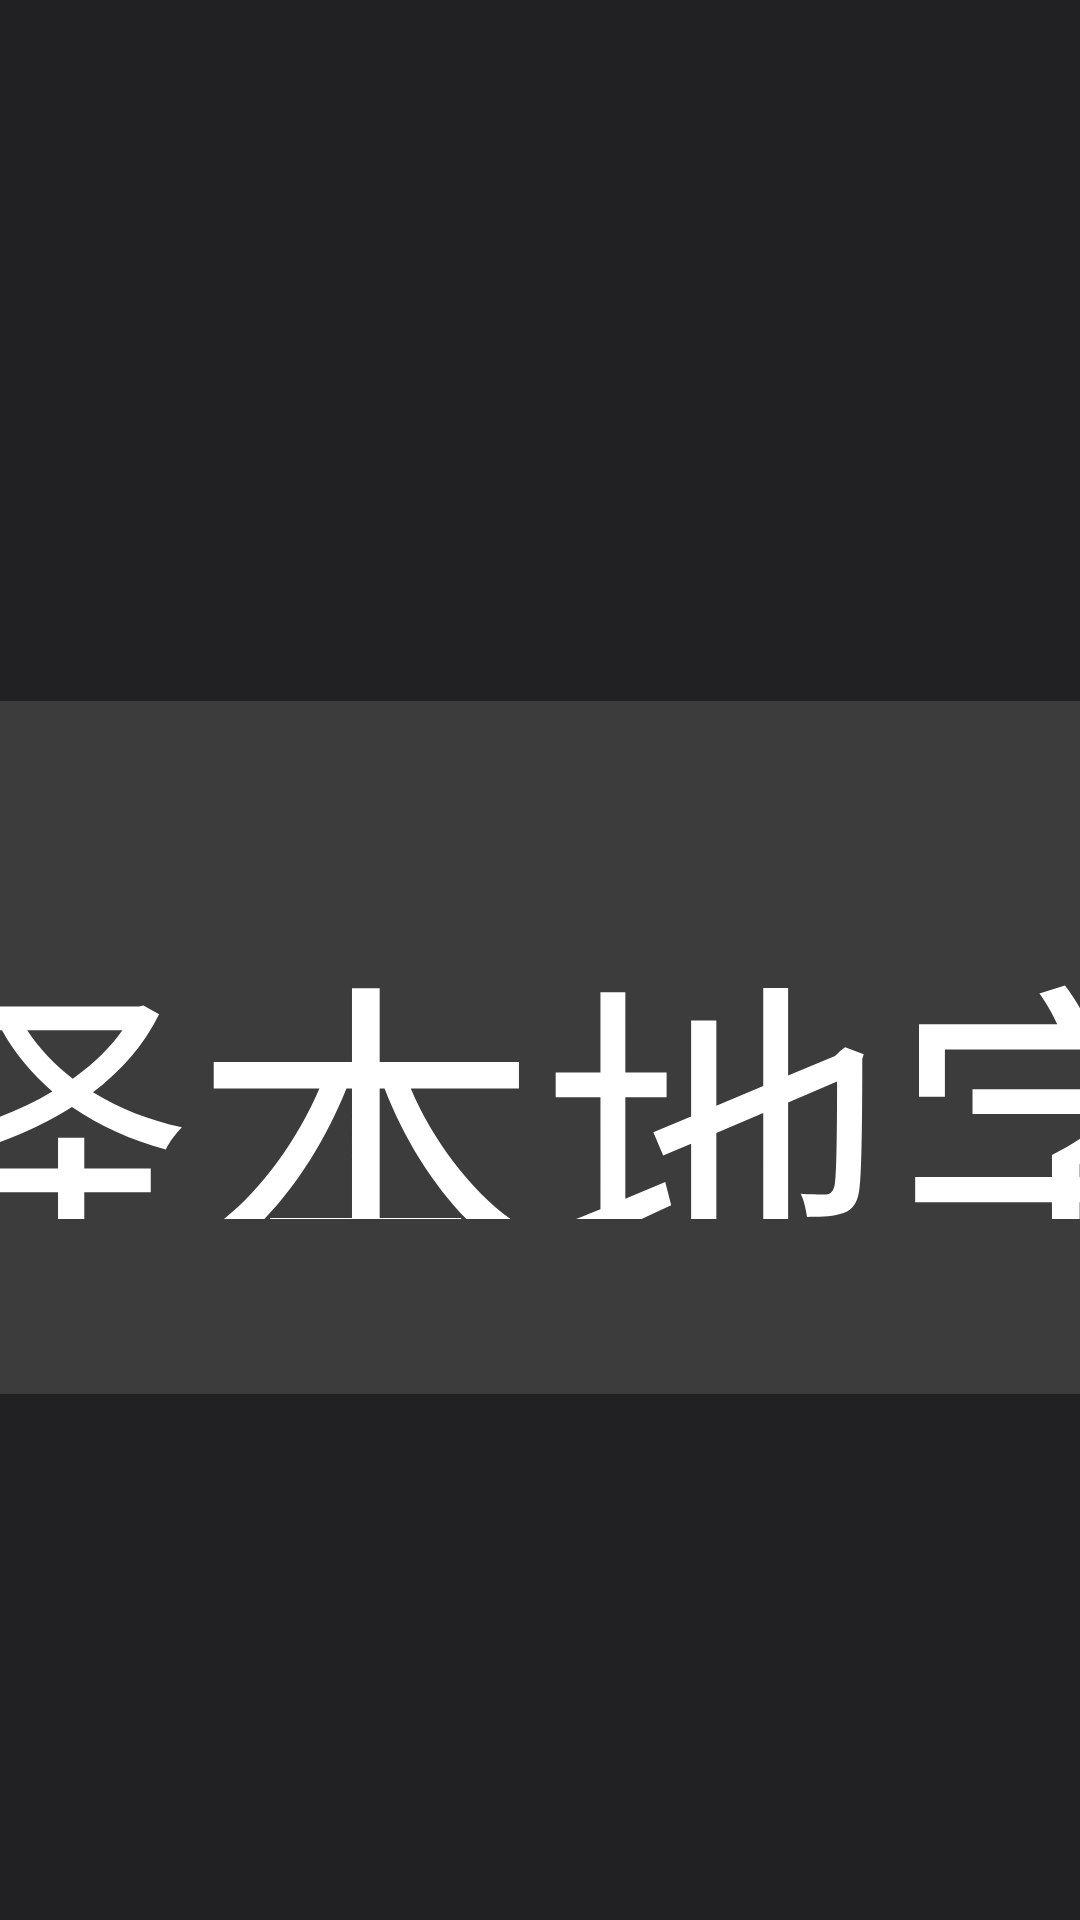

Here is an Android app screen rendered from its layout file. Give the layout XML and the strings, colors and styles it references.
<!-- AndroidManifest.xml: application theme AppTheme.NoActionBar -->
<!-- res/layout/dialog_subtitle.xml -->
<?xml version="1.0" encoding="utf-8"?>
<FrameLayout xmlns:android="http://schemas.android.com/apk/res/android"
    xmlns:app="http://schemas.android.com/apk/res-auto"
    xmlns:tools="http://schemas.android.com/tools"
    android:layout_width="match_parent"
    android:layout_height="match_parent">

    <LinearLayout
        android:layout_width="@dimen/vs_640"
        android:layout_height="wrap_content"
        android:layout_gravity="center"
        android:background="@drawable/shape_danmu_setting_bg"
        android:orientation="vertical"
        android:padding="@dimen/vs_30">

        <LinearLayout
            android:layout_width="match_parent"
            android:layout_height="wrap_content"
            android:layout_gravity="center"
            android:orientation="vertical">

            <TextView
                android:id="@+id/selectInternal"
                android:layout_width="@dimen/vs_480"
                android:layout_height="wrap_content"
                android:layout_gravity="center"
                android:background="@drawable/button_danmu_setting"
                android:focusable="true"
                android:gravity="center"
                android:padding="@dimen/vs_10"
                android:text="选择内置字幕"
                android:visibility="gone"
                android:textColor="@color/atv_btn_text"
                android:textSize="@dimen/ts_20" />

            <TextView
                android:id="@+id/selectLocal"
                android:layout_width="@dimen/vs_480"
                android:layout_height="wrap_content"
                android:layout_gravity="center"
                android:layout_marginTop="@dimen/vs_10"
                android:background="@drawable/button_danmu_setting"
                android:focusable="true"
                android:gravity="center"
                android:padding="@dimen/vs_10"
                android:text="选择本地字幕"
                android:textColor="@color/atv_btn_text"
                android:textSize="@dimen/ts_20" />

            <TextView
                android:id="@+id/selectRemote"
                android:layout_width="@dimen/vs_480"
                android:layout_height="wrap_content"
                android:layout_gravity="center"
                android:layout_marginTop="@dimen/vs_10"
                android:background="@drawable/button_danmu_setting"
                android:focusable="true"
                android:gravity="center"
                android:padding="@dimen/vs_10"
                android:text="在线搜索字幕"
                android:textColor="@color/atv_btn_text"
                android:textSize="@dimen/ts_20" />

            <LinearLayout
                android:gravity="center_vertical"
                android:orientation="horizontal"
                android:layout_gravity="center"
                android:layout_marginTop="@dimen/vs_10"
                android:layout_width="@dimen/vs_480"
                android:layout_height="@dimen/vs_60">
                <TextView
                    android:id="@+id/subtitleSizeMinus"
                    android:layout_width="@dimen/vs_140"
                    android:layout_height="wrap_content"
                    android:layout_gravity="center"
                    android:background="@drawable/button_danmu_setting"
                    android:focusable="true"
                    android:gravity="center"
                    android:padding="@dimen/vs_10"
                    android:text="字号减小"
                    android:textColor="@color/atv_btn_text"
                    android:textSize="@dimen/ts_20" />

                <TextView
                    android:id="@+id/subtitleSizeText"
                    android:layout_width="@dimen/vs_120"
                    android:layout_height="@dimen/vs_60"
                    android:layout_gravity="center"
                    android:gravity="center"
                    android:layout_marginLeft="@dimen/vs_40"
                    android:layout_marginRight="@dimen/vs_40"
                    android:text="16"
                    android:textSize="@dimen/ts_26" />

                <TextView
                    android:id="@+id/subtitleSizePlus"
                    android:layout_width="@dimen/vs_140"
                    android:layout_height="wrap_content"
                    android:layout_gravity="center"
                    android:background="@drawable/button_danmu_setting"
                    android:focusable="true"
                    android:gravity="center"
                    android:padding="@dimen/vs_10"
                    android:text="字号增大"
                    android:textColor="@color/atv_btn_text"
                    android:textSize="@dimen/ts_20" />

            </LinearLayout>

            <LinearLayout
                android:gravity="center_vertical"
                android:orientation="horizontal"
                android:layout_gravity="center"
                android:layout_marginTop="@dimen/vs_10"
                android:layout_width="@dimen/vs_480"
                android:layout_height="@dimen/vs_60">
                <TextView
                    android:id="@+id/subtitleStyleOne"
                    android:layout_width="@dimen/vs_140"
                    android:layout_height="wrap_content"
                    android:layout_gravity="center"
                    android:background="@drawable/button_danmu_setting"
                    android:focusable="true"
                    android:gravity="center"
                    android:padding="@dimen/vs_10"
                    android:text="字幕样式一"
                    android:textColor="@color/atv_btn_text"
                    android:shadowColor="@color/color_CC000000"
                    android:shadowRadius="2"
                    android:shadowDx="1"
                    android:shadowDy="1"
                    android:textSize="@dimen/ts_20" />

                <TextView
                    android:id="@+id/subtitlePositionText"
                    android:layout_width="@dimen/vs_120"
                    android:layout_height="@dimen/vs_60"
                    android:layout_gravity="center"
                    android:gravity="center"
                    android:layout_marginLeft="@dimen/vs_40"
                    android:layout_marginRight="@dimen/vs_40"
                    android:text="0%"
                    android:textSize="@dimen/ts_26" />

                <TextView
                    android:id="@+id/subtitleStyleTwo"
                    android:layout_width="@dimen/vs_140"
                    android:layout_height="wrap_content"
                    android:layout_gravity="center"
                    android:background="@drawable/button_danmu_setting"
                    android:focusable="true"
                    android:gravity="center"
                    android:padding="@dimen/vs_10"
                    android:text="字幕样式二"
                    android:textStyle="bold"
                    android:textColor="@color/atv_btn_text"
                    android:shadowColor="@color/dialog_text_primary"
                    android:shadowRadius="2"
                    android:shadowDx="1"
                    android:shadowDy="1"
                    android:textSize="@dimen/ts_20" />

            </LinearLayout>

            <LinearLayout
                android:gravity="center_vertical"
                android:orientation="horizontal"
                android:layout_gravity="center"
                android:layout_marginTop="@dimen/vs_10"
                android:layout_width="@dimen/vs_480"
                android:layout_height="@dimen/vs_40">

                <TextView
                    android:id="@+id/subtitleTimeHint"
                    android:layout_width="match_parent"
                    android:layout_height="match_parent"
                    android:layout_gravity="center"
                    android:gravity="center"
                    android:text="字幕延时仅对外挂字幕有效"
                    android:textColor="@color/dialog_text_hint"
                    android:textSize="@dimen/ts_20" />

            </LinearLayout>

            <LinearLayout
                android:gravity="center_vertical"
                android:orientation="horizontal"
                android:layout_gravity="center"
                android:layout_marginTop="@dimen/vs_10"
                android:layout_width="@dimen/vs_480"
                android:layout_height="@dimen/vs_60">
                <TextView
                    android:id="@+id/subtitleTimeMinus"
                    android:layout_width="@dimen/vs_140"
                    android:layout_height="wrap_content"
                    android:layout_gravity="center"
                    android:background="@drawable/button_danmu_setting"
                    android:focusable="true"
                    android:gravity="center"
                    android:padding="@dimen/vs_10"
                    android:text="字幕提前"
                    android:textColor="@color/atv_btn_text"
                    android:textSize="@dimen/ts_20" />

                <TextView
                    android:id="@+id/subtitleTimeText"
                    android:layout_width="@dimen/vs_120"
                    android:layout_height="@dimen/vs_60"
                    android:layout_gravity="center"
                    android:gravity="center"
                    android:layout_marginLeft="@dimen/vs_40"
                    android:layout_marginRight="@dimen/vs_40"
                    android:text="0"
                    android:textSize="@dimen/ts_26" />

                <TextView
                    android:id="@+id/subtitleTimePlus"
                    android:layout_width="@dimen/vs_140"
                    android:layout_height="wrap_content"
                    android:layout_gravity="center"
                    android:background="@drawable/button_danmu_setting"
                    android:focusable="true"
                    android:gravity="center"
                    android:padding="@dimen/vs_10"
                    android:text="字幕推迟"
                    android:textColor="@color/atv_btn_text"
                    android:textSize="@dimen/ts_20" />

            </LinearLayout>

        </LinearLayout>

    </LinearLayout>

</FrameLayout>
<!-- resources referenced by this layout -->
<resources>
  <color name="color_CC000000">#CC000000</color>
  <color name="dialog_text_hint">#80FFFFFF</color>
  <color name="dialog_text_primary">#FFFFFFFF</color>
  <dimen name="ts_20">20mm</dimen>
  <dimen name="ts_26">26mm</dimen>
  <dimen name="vs_10">10mm</dimen>
  <dimen name="vs_120">120mm</dimen>
  <dimen name="vs_140">140mm</dimen>
  <dimen name="vs_30">30mm</dimen>
  <dimen name="vs_40">40mm</dimen>
  <dimen name="vs_480">480mm</dimen>
  <dimen name="vs_60">60mm</dimen>
  <dimen name="vs_640">640mm</dimen>
  <!-- drawable button_danmu_setting (drawable) -->
  <?xml version="1.0" encoding="utf-8"?>
  <selector xmlns:android="http://schemas.android.com/apk/res/android">
      <item android:state_focused="true">
          <shape android:shape="rectangle">
              <corners android:radius="@dimen/atv_radius_button" />
              <solid android:color="#FFFFFFFF" />
          </shape>
      </item>
      <item android:state_pressed="true">
          <shape android:shape="rectangle">
              <corners android:radius="@dimen/atv_radius_button" />
              <solid android:color="#4DFFFFFF" />
          </shape>
      </item>
      <item>
          <shape android:shape="rectangle">
              <corners android:radius="@dimen/atv_radius_button" />
              <solid android:color="#1FFFFFFF" />
          </shape>
      </item>
  </selector>
  <!-- drawable shape_danmu_setting_bg (drawable) -->
  <?xml version="1.0" encoding="utf-8"?>
  <shape xmlns:android="http://schemas.android.com/apk/res/android" android:shape="rectangle">
      <corners android:radius="@dimen/atv_radius_panel" />
      <solid android:color="@color/atv_panel_bg" />
  </shape>
  <style name="AppTheme.NoActionBar" parent="AppTheme">
          <item name="android:windowActionBar">false</item>
          <item name="android:windowNoTitle">true</item>
          <item name="windowActionBar">false</item>
          <item name="android:windowFullscreen">true</item>//全屏即无通知栏
          <item name="android:windowContentOverlay">@null</item>//是否有遮盖
          <item name="windowNoTitle">true</item>
          <item name="android:keepScreenOn">true</item>
          
          <item name="android:windowBackground">@android:color/transparent</item>
      </style>
  <dimen name="atv_radius_button">8mm</dimen>
  <dimen name="atv_radius_panel">18mm</dimen>
  <color name="atv_panel_bg">#F2161618</color>
  <style name="AppTheme" parent="Theme.AppCompat.NoActionBar">
          
          <item name="colorPrimary">@color/atv_surface</item>
          <item name="colorPrimaryDark">@color/atv_bg</item>
          <item name="colorAccent">@color/atv_accent</item>
          <item name="android:windowBackground">@drawable/bg_atv</item>
          <item name="android:textColorPrimary">@color/atv_text_primary</item>
          <item name="android:textColorSecondary">@color/atv_text_secondary</item>
      </style>
  <color name="atv_surface">#FF1C1C1E</color>
  <color name="atv_bg">#FF000000</color>
  <color name="atv_accent">#FF0A84FF</color>
  <!-- drawable bg_atv (drawable) -->
  <?xml version="1.0" encoding="utf-8"?>
  <layer-list xmlns:android="http://schemas.android.com/apk/res/android">
      <item>
          <shape android:shape="rectangle">
              <solid android:color="@color/atv_bg" />
          </shape>
      </item>
      <item>
          <shape android:shape="rectangle">
              <gradient
                  android:angle="270"
                  android:startColor="#FF141418"
                  android:centerColor="#FF0A0A0C"
                  android:endColor="@color/atv_bg"
                  android:type="linear" />
          </shape>
      </item>
  </layer-list>
  <color name="atv_text_primary">#FFFFFFFF</color>
  <color name="atv_text_secondary">#99FFFFFF</color>
</resources>
